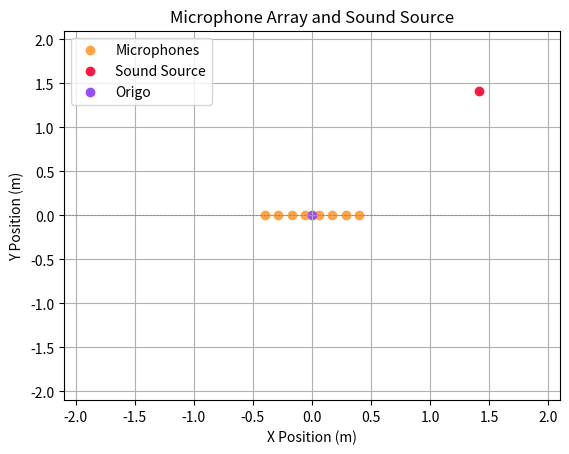
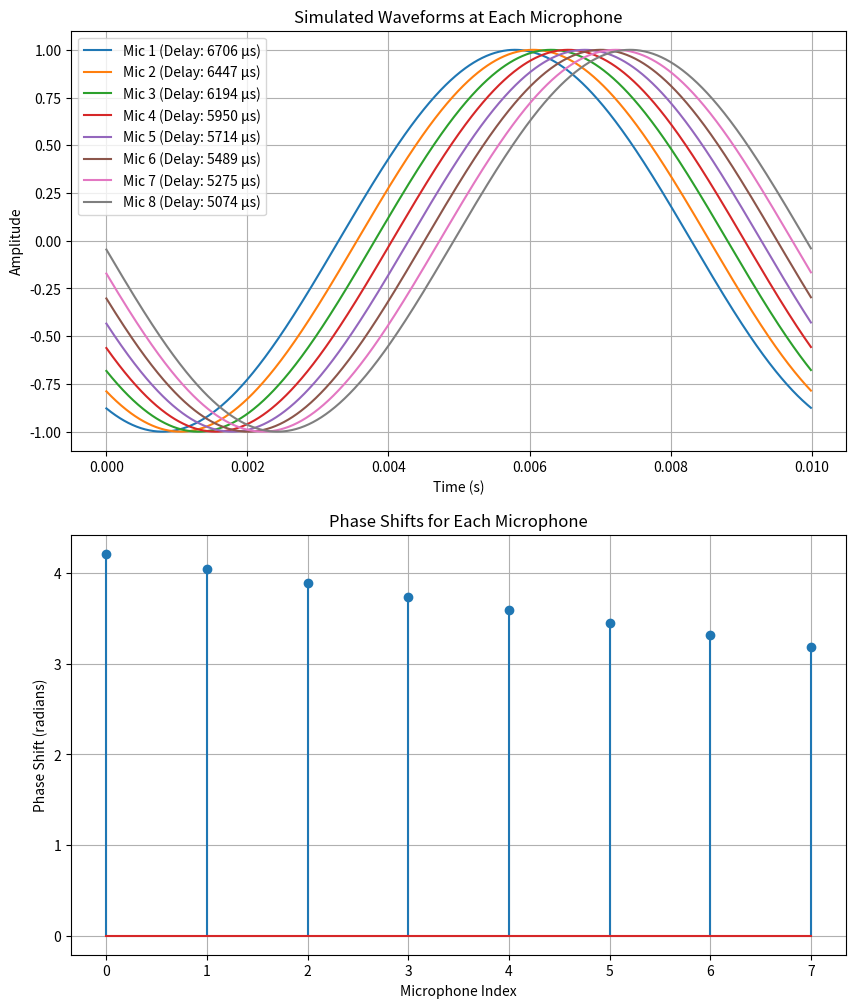

Generate these figures, in order, with matplotlib:
import numpy as np 
import matplotlib.pyplot as plt
from itertools import cycle

# Constants
colors = cycle(['#FFA343', '#FF1744', '#9A4DFF', '#00BFA5', '#3498DB'])
speed_of_sound = 343 # m/s

def initialize_array(array_size, microphone_spacing):
    microphone_positions = np.linspace(-(array_size) / 2, (array_size) / 2, array_size) * microphone_spacing
    return microphone_positions

def plot_array_and_source(array_size=8, source_distance=2.0, source_angle=(1/4)*np.pi, microphone_spacing=0.2):

    microphone_positions = initialize_array(array_size, microphone_spacing)
    
    # Source position
    source_x = source_distance * np.sin(source_angle)
    source_y = source_distance * np.cos(source_angle)

    # Plot the array and source
    lim = max(array_size * microphone_spacing / 2, source_distance) * 1.05
    plt.scatter(microphone_positions, np.zeros_like(microphone_positions), label="Microphones", color=next(colors))
    plt.scatter(source_x, source_y, label=f"Sound Source", color=next(colors))
    plt.scatter(0, 0, label="Origo", color=next(colors))
    plt.axhline(0, color="gray", linestyle="--", linewidth=0.5)
    plt.title("Microphone Array and Sound Source")
    plt.xlabel("X Position (m)")
    plt.ylabel("Y Position (m)")
    plt.legend()
    plt.grid()
    plt.xlim(-lim, lim)
    plt.ylim(-lim, lim)
    plt.show()

def calculate_delays(microphone_positions, source_distance, source_angle, frequency):
    source_x = source_distance * np.sin(source_angle)
    source_y = source_distance * np.cos(source_angle)

    distances = np.sqrt((microphone_positions - source_x)**2 + source_y**2)
    delays = distances / speed_of_sound #s
    phase_shifts = 2 * np.pi * frequency * delays # angle frequency times respective delay

    return phase_shifts, delays

def simulate_waveforms(phase_shifts, frequency, sampling_rate):
    t = np.linspace(0,1 / frequency, int(sampling_rate / frequency), endpoint=False)
    waveforms = []
    for shift in phase_shifts:
        waveforms.append(np.sin(2 * np.pi * frequency * t + shift))
    
    return t, np.array(waveforms)

def plot_waveforms(frequency, sampling_rate=100000, array_size=8, microphone_spacing=0.1, source_distance=2.0, source_angle= (1/4)*np.pi):
    microphone_positions = initialize_array(array_size, microphone_spacing)
    phase_shifts, delays = calculate_delays(microphone_positions, source_distance, source_angle, frequency)
    time, waveforms = simulate_waveforms(phase_shifts, frequency, sampling_rate)
    
    fig, (ax1, ax2) = plt.subplots(2, 1, figsize=(10,12))

    # waveforms
    for i, waveform in enumerate(waveforms):
        ax1.plot(time, waveform, label=f"Mic {i+1} (Delay: {delays[i]*1e6:.0f} µs)")
    
    ax1.set_title("Simulated Waveforms at Each Microphone")
    ax1.set_xlabel("Time (s)")
    ax1.set_ylabel("Amplitude")
    ax1.legend()
    ax1.grid()

    # phase shifts
    ax2.stem(range(array_size), phase_shifts, )
    ax2.set_title("Phase Shifts for Each Microphone")
    ax2.set_xlabel("Microphone Index")
    ax2.set_ylabel("Phase Shift (radians)")
    ax2.grid()

    plt.show()


    


if __name__ == "__main__":

    plot_array_and_source(microphone_spacing=0.1, source_angle=1*np.pi/4)
    plot_waveforms(frequency=100, microphone_spacing=0.1)
